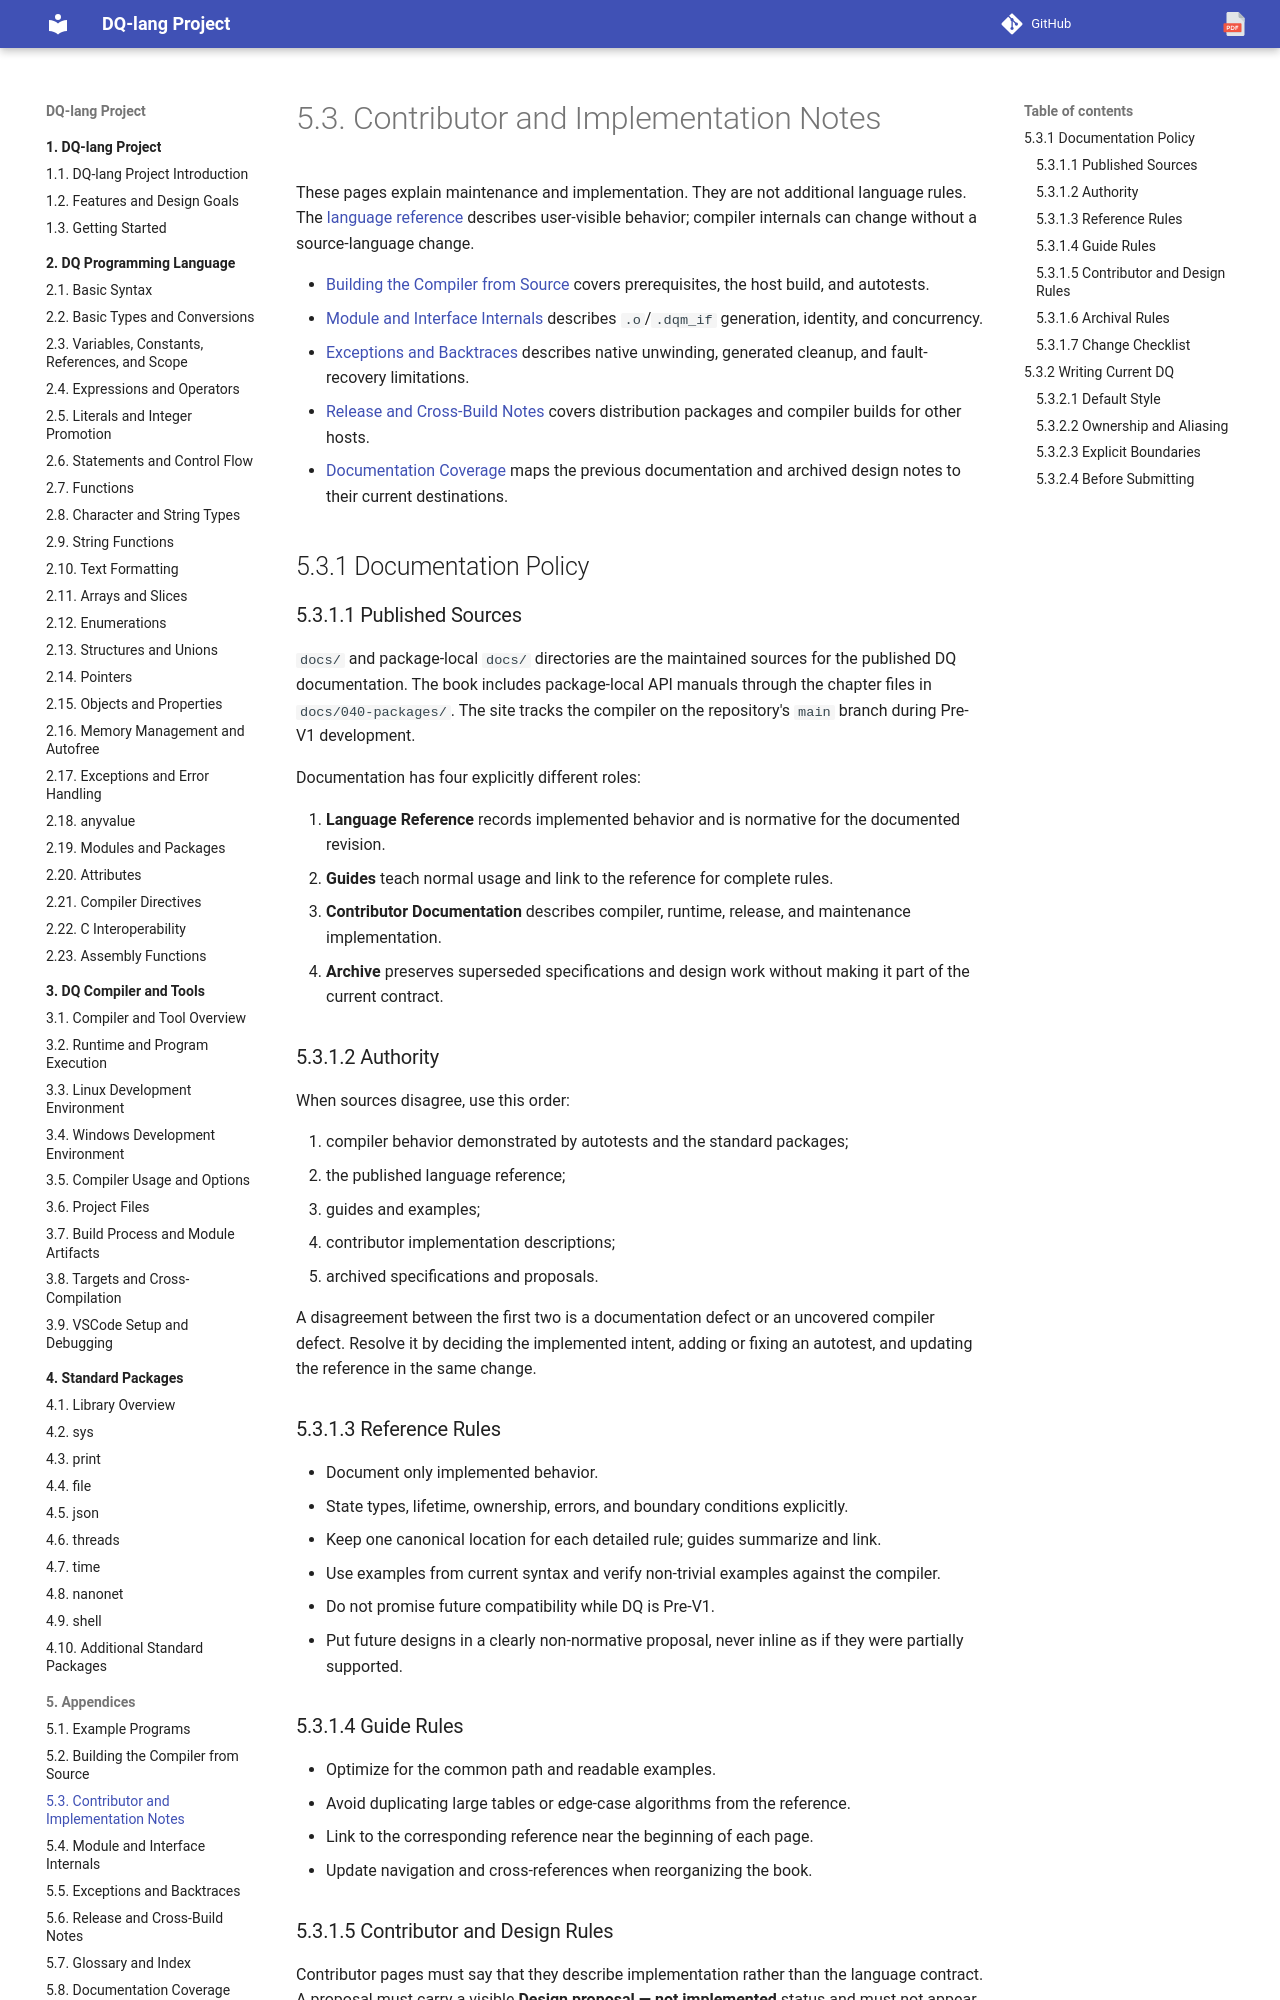

repository: nvitya/dq-lang · page: 090-appendices/030-contributor-and-implementation-notes/index.html · generator: mkdocs

# Contributor and Implementation Notes

These pages explain maintenance and implementation. They are not additional
language rules. The [language reference](../020-language/index.md) describes
user-visible behavior; compiler internals can change without a source-language
change.

- [Building the Compiler from Source](020-building-the-compiler-from-source.md)
  covers prerequisites, the host build, and autotests.
- [Module and Interface Internals](031-module-and-interface-internals.md)
  describes `.o`/`.dqm_if` generation, identity, and concurrency.
- [Exceptions and Backtraces](032-exceptions-and-backtraces.md)
  describes native unwinding, generated cleanup, and fault-recovery limitations.
- [Release and Cross-Build Notes](033-release-and-cross-builds.md)
  covers distribution packages and compiler builds for other hosts.
- [Documentation Coverage](050-documentation-coverage.md) maps the previous
  documentation and archived design notes to their current destinations.

## Documentation Policy

### Published Sources

`docs/` and package-local `docs/` directories are the maintained sources for
the published DQ documentation. The book includes package-local API manuals
through the chapter files in `docs/040-packages/`. The site tracks the compiler
on the repository's `main` branch during Pre-V1 development.

Documentation has four explicitly different roles:

1. **Language Reference** records implemented behavior and is normative for the
   documented revision.
2. **Guides** teach normal usage and link to the reference for complete rules.
3. **Contributor Documentation** describes compiler, runtime, release, and
   maintenance implementation.
4. **Archive** preserves superseded specifications and design work without
   making it part of the current contract.

### Authority

When sources disagree, use this order:

1. compiler behavior demonstrated by autotests and the standard packages;
2. the published language reference;
3. guides and examples;
4. contributor implementation descriptions;
5. archived specifications and proposals.

A disagreement between the first two is a documentation defect or an uncovered
compiler defect. Resolve it by deciding the implemented intent, adding or fixing
an autotest, and updating the reference in the same change.

### Reference Rules

- Document only implemented behavior.
- State types, lifetime, ownership, errors, and boundary conditions explicitly.
- Keep one canonical location for each detailed rule; guides summarize and link.
- Use examples from current syntax and verify non-trivial examples against the
  compiler.
- Do not promise future compatibility while DQ is Pre-V1.
- Put future designs in a clearly non-normative proposal, never inline as if they
  were partially supported.

### Guide Rules

- Optimize for the common path and readable examples.
- Avoid duplicating large tables or edge-case algorithms from the reference.
- Link to the corresponding reference near the beginning of each page.
- Update navigation and cross-references when reorganizing the book.
